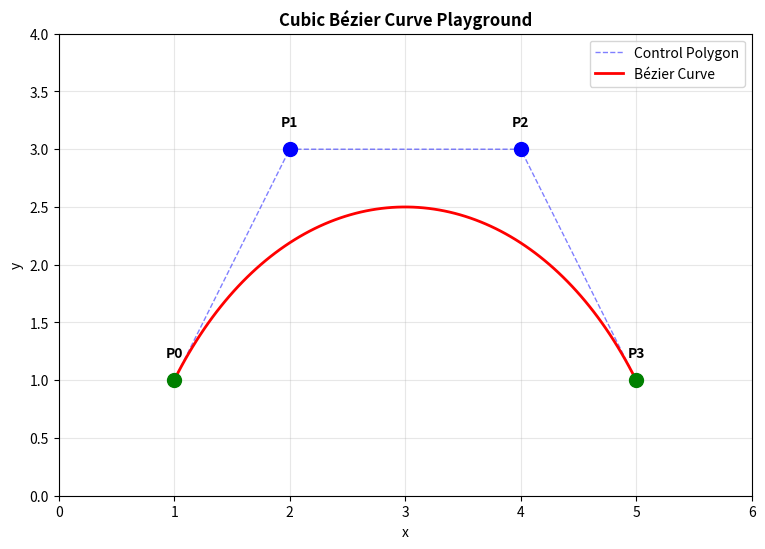

This chart was generated by the following Python code:
import numpy as np
import matplotlib.pyplot as plt
from matplotlib.patches import Circle

# Global variables to store control points and state
control_points = np.array([
    [1.0, 1.0],   # P0
    [2.0, 3.0],   # P1
    [4.0, 3.0],   # P2
    [5.0, 1.0]    # P3
])

# Variables for dragging functionality
dragging_point = None
point_circles = []


def de_casteljau(p0, p1, p2, p3, t):    
    # First level
    # These are points on the three line segments of the control polygon
    q0 = (1 - t) * p0 + t * p1  # Point on line P0-P1
    q1 = (1 - t) * p1 + t * p2  # Point on line P1-P2
    q2 = (1 - t) * p2 + t * p3  # Point on line P2-P3
    
    # Second level
    # These are points on the two line segments formed by q0, q1, q2
    r0 = (1 - t) * q0 + t * q1  # Point on line Q0-Q1
    r1 = (1 - t) * q1 + t * q2  # Point on line Q1-Q2
    
    # Third level
    # This is the final point on the Bézier curve
    b = (1 - t) * r0 + t * r1   # Point on line R0-R1
    
    return b


def generate_bezier_curve(p0, p1, p2, p3, num_points=100):
    curve_points = []
    
    # Generate points by varying t from 0 to 1
    for i in range(num_points):
        t = i / (num_points - 1)  # Parameter from 0 to 1
        point = de_casteljau(p0, p1, p2, p3, t)
        curve_points.append(point)
    
    return np.array(curve_points)


def draw_scene(ax):
    ax.clear()
    
    # Extract control points for easier access
    p0, p1, p2, p3 = control_points
    
    # Draw the control polygon (straight lines connecting control points)
    control_x = [p0[0], p1[0], p2[0], p3[0]]
    control_y = [p0[1], p1[1], p2[1], p3[1]]
    ax.plot(control_x, control_y, 'b--', linewidth=1, alpha=0.5, label='Control Polygon')
    
    # Generate and draw the Bézier curve
    curve = generate_bezier_curve(p0, p1, p2, p3, num_points=100)
    ax.plot(curve[:, 0], curve[:, 1], 'r-', linewidth=2, label='Bézier Curve')
    
    # Draw control points as circles
    point_circles.clear()
    colors = ['green', 'blue', 'blue', 'green']  # Endpoints in green, control points in blue
    labels = ['P0', 'P1', 'P2', 'P3']
    
    for i, (point, color, label) in enumerate(zip(control_points, colors, labels)):
        # Draw the point
        circle = ax.plot(point[0], point[1], 'o', color=color, 
                        markersize=10, picker=5)[0]
        point_circles.append(circle)
        
        # Add label
        ax.text(point[0], point[1] + 0.2, label, 
               ha='center', fontsize=10, fontweight='bold')
    
    # Set axis properties
    ax.set_xlim(0, 6)
    ax.set_ylim(0, 4)
    ax.set_aspect('equal')
    ax.grid(True, alpha=0.3)
    ax.legend(loc='upper right')
    ax.set_title('Cubic Bézier Curve Playground', 
                fontsize=12, fontweight='bold')
    ax.set_xlabel('x')
    ax.set_ylabel('y')
    
    plt.draw()


def on_press(event):
    global dragging_point
    
    if event.inaxes is None:
        return
    
    # Check which point (if any) was clicked
    for i, point in enumerate(control_points):
        # Calculate distance from click to point
        distance = np.sqrt((event.xdata - point[0])**2 + (event.ydata - point[1])**2)
        
        # If click is close enough to a point, start dragging it
        if distance < 0.2:
            dragging_point = i
            break


def on_motion(event):
    global dragging_point
    
    # Only process if we're dragging a point and mouse is in the axes
    if dragging_point is None or event.inaxes is None:
        return
    
    # Update the position of the dragged control point
    control_points[dragging_point] = [event.xdata, event.ydata]
    
    # Redraw the scene with updated control points
    draw_scene(event.inaxes)


def on_release(event):
    global dragging_point
    dragging_point = None


# Create figure and axis
fig, ax = plt.subplots(figsize=(10, 6))

# Draw initial scene
draw_scene(ax)

# Connect event handlers for interactivity
fig.canvas.mpl_connect('button_press_event', on_press)
fig.canvas.mpl_connect('motion_notify_event', on_motion)
fig.canvas.mpl_connect('button_release_event', on_release)

# Show the interactive plot
plt.show()